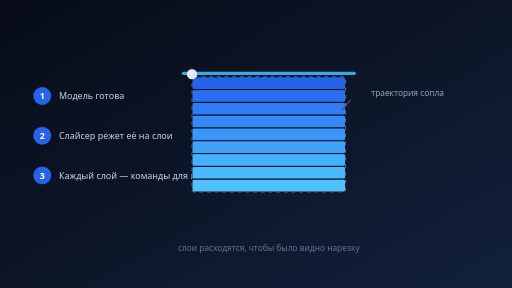
t = 0.00 s
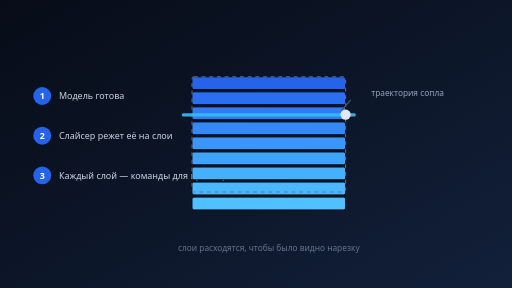
t = 0.70 s
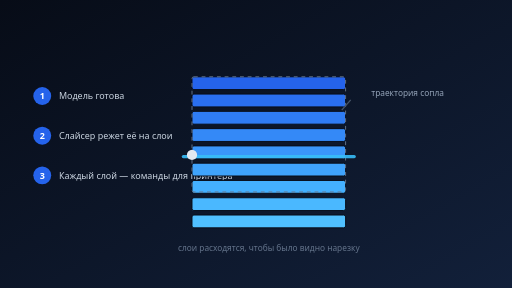
t = 1.40 s
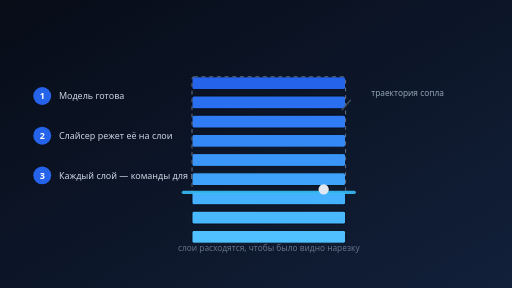
t = 2.00 s
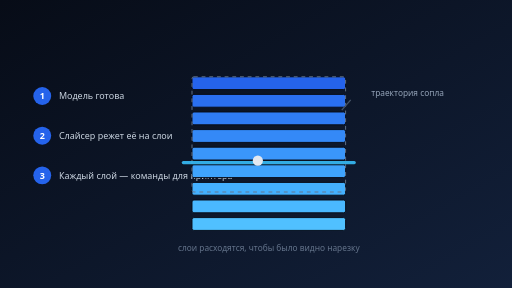
t = 2.50 s
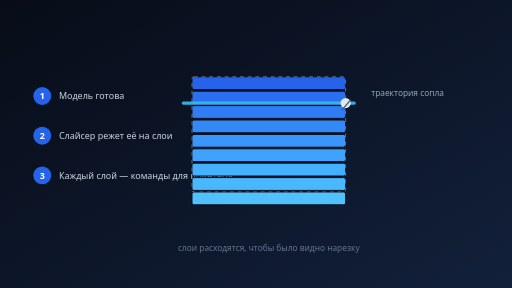
t = 3.50 s

The animated SVG that drew these frames (rendered in a browser with its animation timeline set to each time). Animation: 12 SMIL elements (animate=3,animateTransform=9); one cycle of 4.00 s, repeats indefinitely.

<svg xmlns="http://www.w3.org/2000/svg" viewBox="0 0 800 450" width="800" height="450" font-family="Segoe UI, Arial, sans-serif">
  <defs>
    <linearGradient id="bg" x1="0" y1="0" x2="1" y2="1">
      <stop offset="0" stop-color="#070c17"/>
      <stop offset="1" stop-color="#12203a"/>
    </linearGradient>
  </defs>
  <rect width="800" height="450" fill="url(#bg)"/>

  <!-- подписи шагов -->
  <g font-size="14" fill="#cbd5e1">
    <circle cx="66" cy="150" r="14" fill="#2563eb"/>
    <text x="66" y="155" text-anchor="middle" font-size="14" font-weight="bold" fill="#ffffff">1</text>
    <text x="92" y="155">Модель готова</text>

    <circle cx="66" cy="212" r="14" fill="#2563eb"/>
    <text x="66" y="217" text-anchor="middle" font-size="14" font-weight="bold" fill="#ffffff">2</text>
    <text x="92" y="217">Слайсер режет её на слои</text>

    <circle cx="66" cy="274" r="14" fill="#2563eb"/>
    <text x="66" y="279" text-anchor="middle" font-size="14" font-weight="bold" fill="#ffffff">3</text>
    <text x="92" y="279">Каждый слой — команды для принтера</text>
  </g>

  <!-- модель, разбирающаяся на слои -->
  <g>
    <g transform="translate(0,0)"><rect x="300" y="120" width="240" height="20" rx="3" fill="#2563eb" stroke="#070c17" stroke-width="1.5"/><animateTransform attributeName="transform" type="translate" values="0 0; 0 0; 0 0" dur="4s" repeatCount="indefinite"/></g>
    <g><rect x="300" y="140" width="240" height="20" rx="3" fill="#2a6ff0" stroke="#070c17" stroke-width="1.5"/><animateTransform attributeName="transform" type="translate" values="0 0; 0 10; 0 0" dur="4s" repeatCount="indefinite"/></g>
    <g><rect x="300" y="160" width="240" height="20" rx="3" fill="#2f7cf4" stroke="#070c17" stroke-width="1.5"/><animateTransform attributeName="transform" type="translate" values="0 0; 0 20; 0 0" dur="4s" repeatCount="indefinite"/></g>
    <g><rect x="300" y="180" width="240" height="20" rx="3" fill="#3489f7" stroke="#070c17" stroke-width="1.5"/><animateTransform attributeName="transform" type="translate" values="0 0; 0 30; 0 0" dur="4s" repeatCount="indefinite"/></g>
    <g><rect x="300" y="200" width="240" height="20" rx="3" fill="#3a96fa" stroke="#070c17" stroke-width="1.5"/><animateTransform attributeName="transform" type="translate" values="0 0; 0 40; 0 0" dur="4s" repeatCount="indefinite"/></g>
    <g><rect x="300" y="220" width="240" height="20" rx="3" fill="#3fa3fc" stroke="#070c17" stroke-width="1.5"/><animateTransform attributeName="transform" type="translate" values="0 0; 0 50; 0 0" dur="4s" repeatCount="indefinite"/></g>
    <g><rect x="300" y="240" width="240" height="20" rx="3" fill="#44b0fe" stroke="#070c17" stroke-width="1.5"/><animateTransform attributeName="transform" type="translate" values="0 0; 0 60; 0 0" dur="4s" repeatCount="indefinite"/></g>
    <g><rect x="300" y="260" width="240" height="20" rx="3" fill="#4ab8ff" stroke="#070c17" stroke-width="1.5"/><animateTransform attributeName="transform" type="translate" values="0 0; 0 70; 0 0" dur="4s" repeatCount="indefinite"/></g>
    <g><rect x="300" y="280" width="240" height="20" rx="3" fill="#50c0ff" stroke="#070c17" stroke-width="1.5"/><animateTransform attributeName="transform" type="translate" values="0 0; 0 80; 0 0" dur="4s" repeatCount="indefinite"/></g>
    <rect x="300" y="120" width="240" height="180" rx="3" fill="none" stroke="#64748b" stroke-width="1.5" stroke-dasharray="6 6"/>
  </g>

  <!-- плоскость реза -->
  <rect x="284" y="110" width="272" height="5" rx="2.5" fill="#38bdf8" opacity="0.9">
    <animate attributeName="y" values="112;298;112" dur="4s" repeatCount="indefinite"/>
  </rect>

  <!-- сопло, обегающее слои -->
  <circle r="8" fill="#e2e8f0">
    <animate attributeName="cx" values="300;540;300" dur="1.4s" repeatCount="indefinite"/>
    <animate attributeName="cy" values="116;296;116" dur="4s" repeatCount="indefinite"/>
  </circle>
  <text x="580" y="150" font-size="13" fill="#94a3b8">траектория сопла</text>
  <path d="M548 156 L534 172" stroke="#475569" stroke-width="2"/>

  <text x="420" y="392" text-anchor="middle" font-size="13" fill="#64748b">слои расходятся, чтобы было видно нарезку</text>
</svg>
